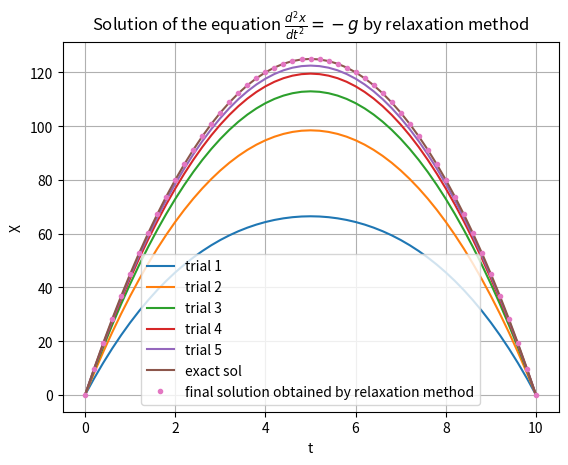

Here is the Python script that generated this plot:
import matplotlib.pyplot as plt
import numpy as np
g=10
tf=10

t=np.linspace(0,tf,51)
h=tf/50
max_iter=10000
y=np.zeros(51)
all_y_values=[]
for i in range(max_iter):
    y_last=y.copy()
    all_y_values.append(y_last)
    y[1:-1]=0.5*(y[2:]+y[:-2])+0.5*g*h**2
    if max(abs(y-y_last))<1e-6:
        print(f"solution converged after {i+1} steps")
        break
else:
    print("Solution failed to converge")
def exact_sol(t):
    return -0.5*g*t**2 +5*g*t
for i in range(400,2001, 400):
    plt.plot(t, all_y_values[i], label=f'trial {int(i/400)}')
plt.plot(t,exact_sol(t),label='exact sol')
plt.plot(t,y,'.',label='final solution obtained by relaxation method')
plt.legend()
plt.xlabel('t')
plt.ylabel('X')
plt.title('Solution of the equation $\\frac{d^2x}{dt^2}=-g$ by relaxation method')
plt.grid()
plt.show()

